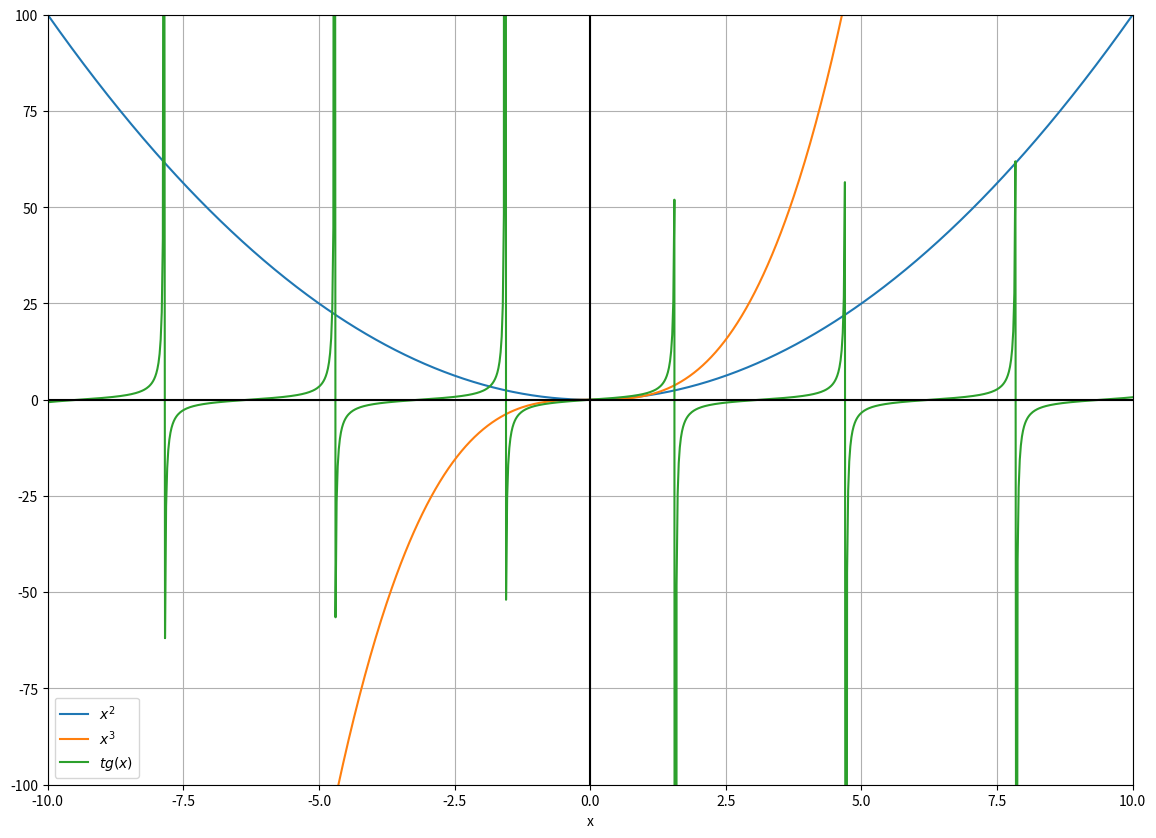
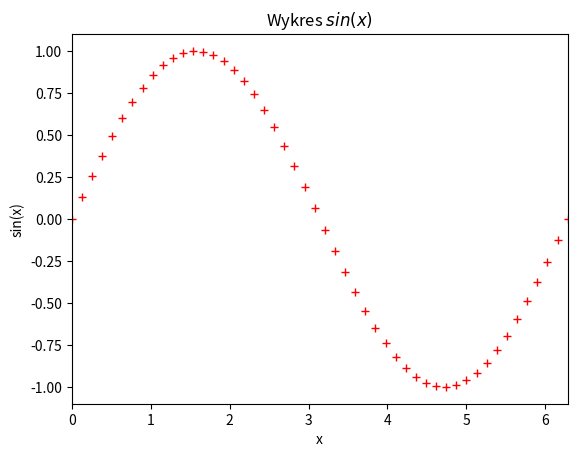
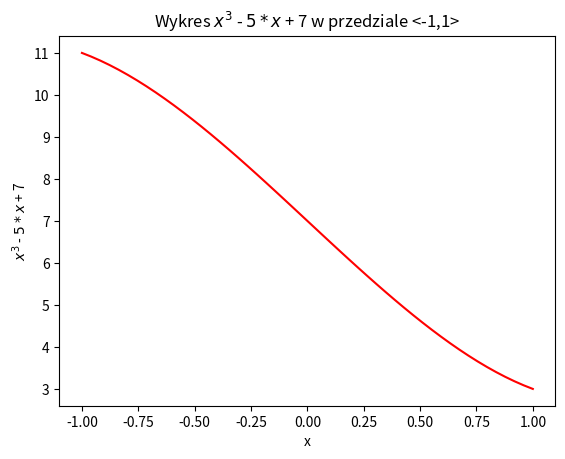
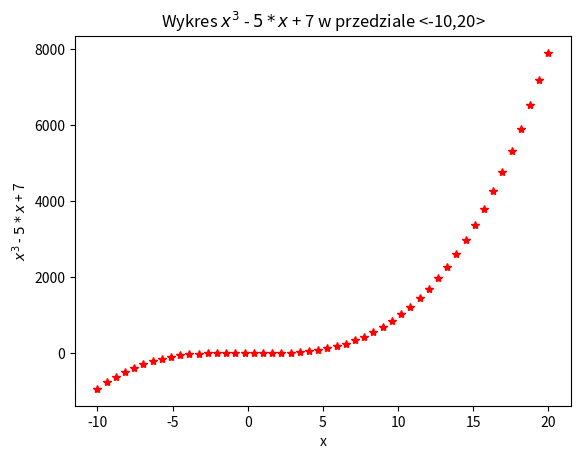

The matplotlib source for these figures, in order:
import matplotlib.pyplot as plt
import numpy as np

fig = plt.figure()

X = np.linspace(0,2*np.pi, 10)
Y = np.sin(X)

#plt.plot(X,Y)
#plt.title('Wykres $sin(x)$')
#plt.xlim([0,2*np.pi])
#plt.xlabel('x')
#plt.ylabel('sin(x)')

plt.figure(figsize=(14,10)) # Stworzenie ,,większego'' okna
X = np.linspace(-10,10, 1000)

plt.plot(X,X**2, label = '$x^2$') # W argumencie label umieszcza się nazwy krzywych do legendy
plt.plot(X,X**3, label = '$x^3$')
plt.plot(X,np.tan(X), label = '$tg(x)$')
plt.xlim([-10,10])
plt.ylim([-100,100])
plt.xlabel('x')
plt.grid() # Wyświetlanie siatki
plt.legend() # Dodanie legendy
plt.axhline(y=0, color='k') # Dodanie osi x = 0
plt.axvline(x=0, color='k') # Dodanie osi y = 0

#plt.figure()
#X = np.linspace(0,2*np.pi, 50)
#plt.plot(X,np.sin(X), '*')
#plt.title('Wykres $sin(x)$')
#plt.xlim([0,2*np.pi])
#plt.xlabel('x')
#plt.ylabel('sin(x)')

plt.figure()
X = np.linspace(0,2*np.pi, 50)
plt.plot(X,np.sin(X), 'r+')
plt.title('Wykres $sin(x)$')
plt.xlim([0,2*np.pi])
plt.xlabel('x')
plt.ylabel('sin(x)')

plt.figure()
X = np.linspace(-1, 1, 50)
Y = X**3-5*X+7
plt.plot(X, Y, 'r')
plt.xlabel('x')
plt.ylabel('$x^3$ - $5*x$ + 7')
plt.title('Wykres $x^3$ - $5*x$ + 7 w przedziale <-1,1>')

plt.figure()
X = np.linspace(-10, 20, 50)
Y = X**3-5*X+7
plt.plot(X, Y, 'r*')
plt.xlabel('x')
plt.ylabel('$x^3$ - $5*x$ + 7')
plt.title('Wykres $x^3$ - $5*x$ + 7 w przedziale <-10,20>')

plt.show()
